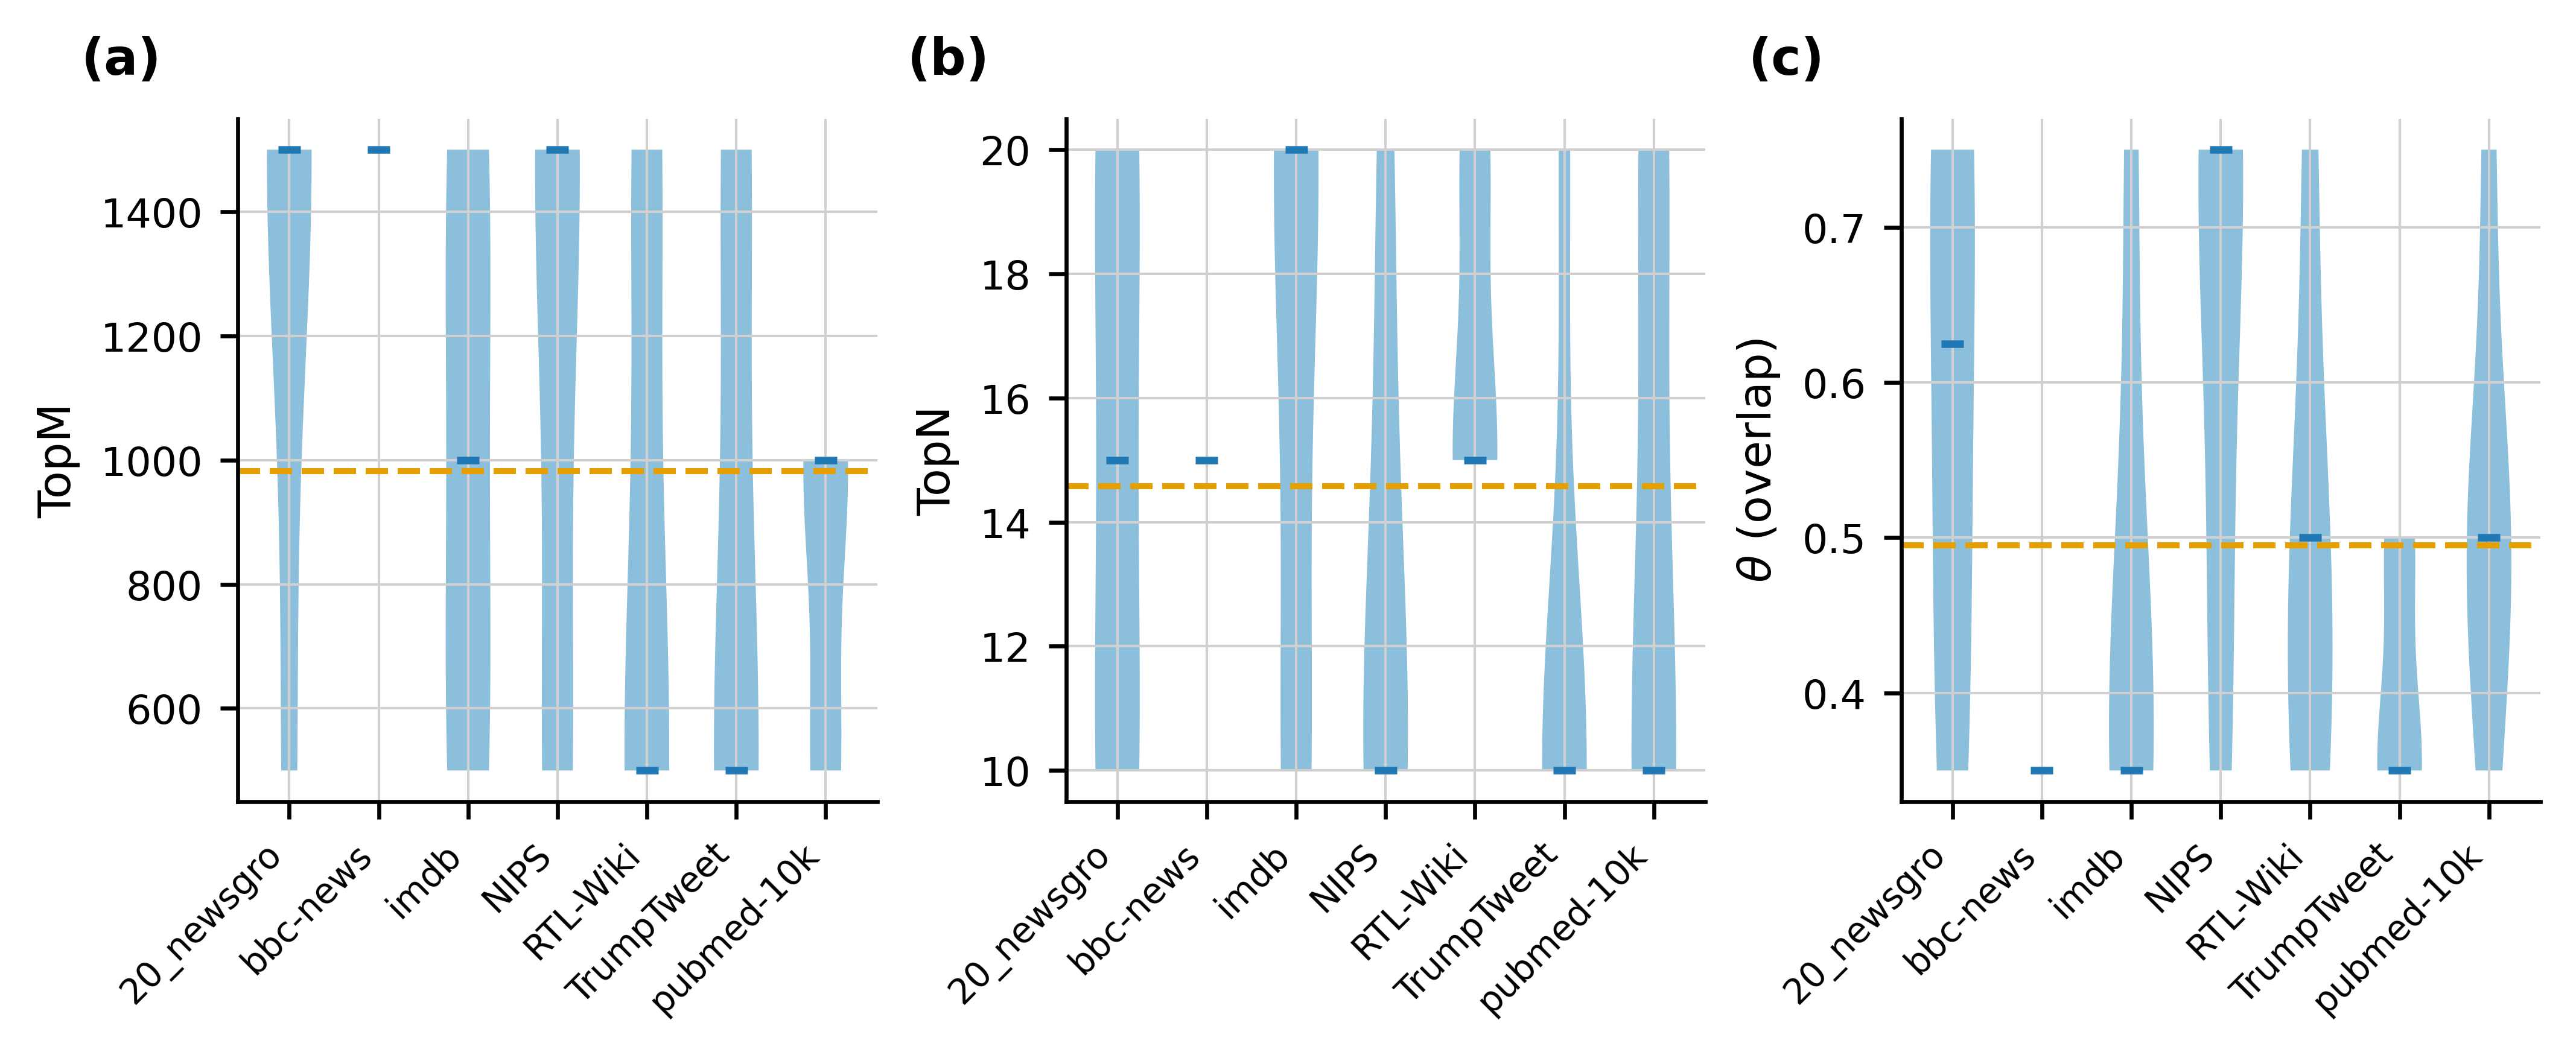

The table this chart was drawn from, first rows:
param, dataset, best_value
TopM, SetFit/20_newsgroups, 1500
TopM, SetFit/20_newsgroups, 1500
TopM, SetFit/20_newsgroups, 500
TopM, SetFit/20_newsgroups, 1500
TopM, SetFit/bbc-news, 1500
TopM, SetFit/imdb, 500
TopM, SetFit/imdb, 500
TopM, SetFit/imdb, 1500
TopM, SetFit/imdb, 1000
TopM, SetFit/imdb, 1500
TopM, TopicNet/NIPS, 1500
TopM, TopicNet/NIPS, 500
TopM, TopicNet/NIPS, 1500
TopM, TopicNet/NIPS, 1500
TopM, TopicNet/NIPS, 500
TopM, TopicNet/RTL-Wiki, 500
TopM, TopicNet/RTL-Wiki, 1500
TopM, TopicNet/RTL-Wiki, 1500
TopM, TopicNet/RTL-Wiki, 500
TopM, TopicNet/RTL-Wiki, 500
TopM, TrumpTweet, 1500
TopM, TrumpTweet, 500
TopM, TrumpTweet, 1500
TopM, TrumpTweet, 500
TopM, TrumpTweet, 500
TopM, ronitHF/pubmed-10k, 1000
TopM, ronitHF/pubmed-10k, 1000
TopM, ronitHF/pubmed-10k, 500
TopM, ronitHF/pubmed-10k, 500
TopM, ronitHF/pubmed-10k, 1000
TopN, SetFit/20_newsgroups, 10
TopN, SetFit/20_newsgroups, 10
TopN, SetFit/20_newsgroups, 20
TopN, SetFit/20_newsgroups, 20
TopN, SetFit/bbc-news, 15
TopN, SetFit/imdb, 10
TopN, SetFit/imdb, 20
TopN, SetFit/imdb, 20
TopN, SetFit/imdb, 20
TopN, SetFit/imdb, 10
TopN, TopicNet/NIPS, 10
TopN, TopicNet/NIPS, 20
TopN, TopicNet/NIPS, 10
TopN, TopicNet/NIPS, 10
TopN, TopicNet/NIPS, 15
TopN, TopicNet/RTL-Wiki, 20
TopN, TopicNet/RTL-Wiki, 15
TopN, TopicNet/RTL-Wiki, 20
TopN, TopicNet/RTL-Wiki, 15
TopN, TopicNet/RTL-Wiki, 15
TopN, TrumpTweet, 10
TopN, TrumpTweet, 20
TopN, TrumpTweet, 10
TopN, TrumpTweet, 10
TopN, TrumpTweet, 10
TopN, ronitHF/pubmed-10k, 20
TopN, ronitHF/pubmed-10k, 10
TopN, ronitHF/pubmed-10k, 20
TopN, ronitHF/pubmed-10k, 10
TopN, ronitHF/pubmed-10k, 10
... 30 more rows
